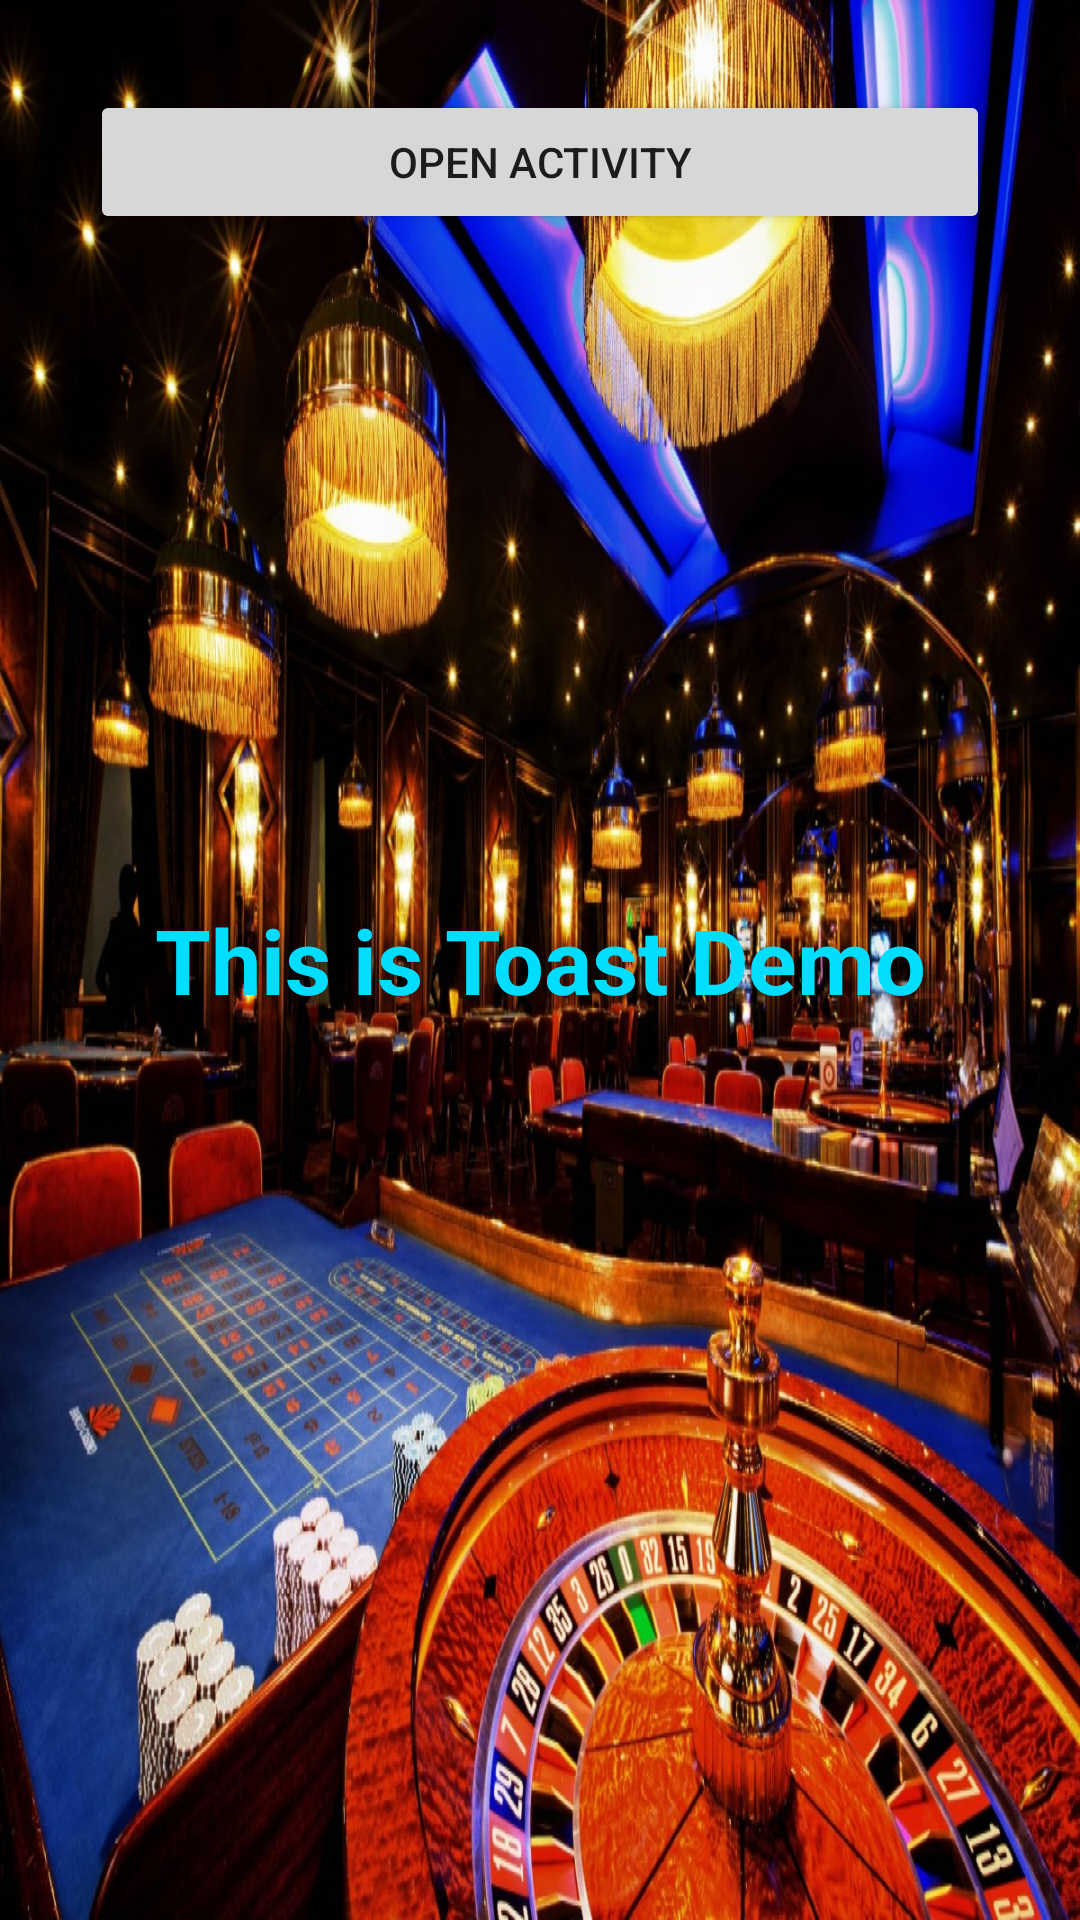

Write the Android layout XML for this screen, with the resource values it uses.
<!-- AndroidManifest.xml: fallback theme Theme.MaterialComponents.DayNight.NoActionBar -->
<!-- res/layout/activity_toaster.xml -->
<?xml version="1.0" encoding="utf-8"?>
<androidx.constraintlayout.widget.ConstraintLayout xmlns:android="http://schemas.android.com/apk/res/android"
    xmlns:app="http://schemas.android.com/apk/res-auto"
    xmlns:tools="http://schemas.android.com/tools"
    android:layout_width="match_parent"
    android:layout_height="match_parent"
    android:background="@mipmap/test6"
    tools:context=".ToasterActivity">

    <TextView
        android:layout_width="match_parent"
        android:layout_height="match_parent"
        android:gravity="center"
        android:text="This is Toast Demo"
        android:textColor="@android:color/holo_blue_bright"
        android:textSize="30dp"
        android:textStyle="bold"
        tools:layout_editor_absoluteX="0dp"
        tools:layout_editor_absoluteY="0dp" />

    <Button
        android:id="@+id/btnOpen"
        android:layout_width="match_parent"
        android:layout_height="wrap_content"
        android:text="Open Activity"
        app:layout_constraintTop_toTopOf="parent"
        android:layout_margin="30dp"
        />

</androidx.constraintlayout.widget.ConstraintLayout>
<!-- resources referenced by this layout -->
<resources>
  <!-- mipmap test6: jpg bitmap (mipmap, 414068 bytes) -->
</resources>
